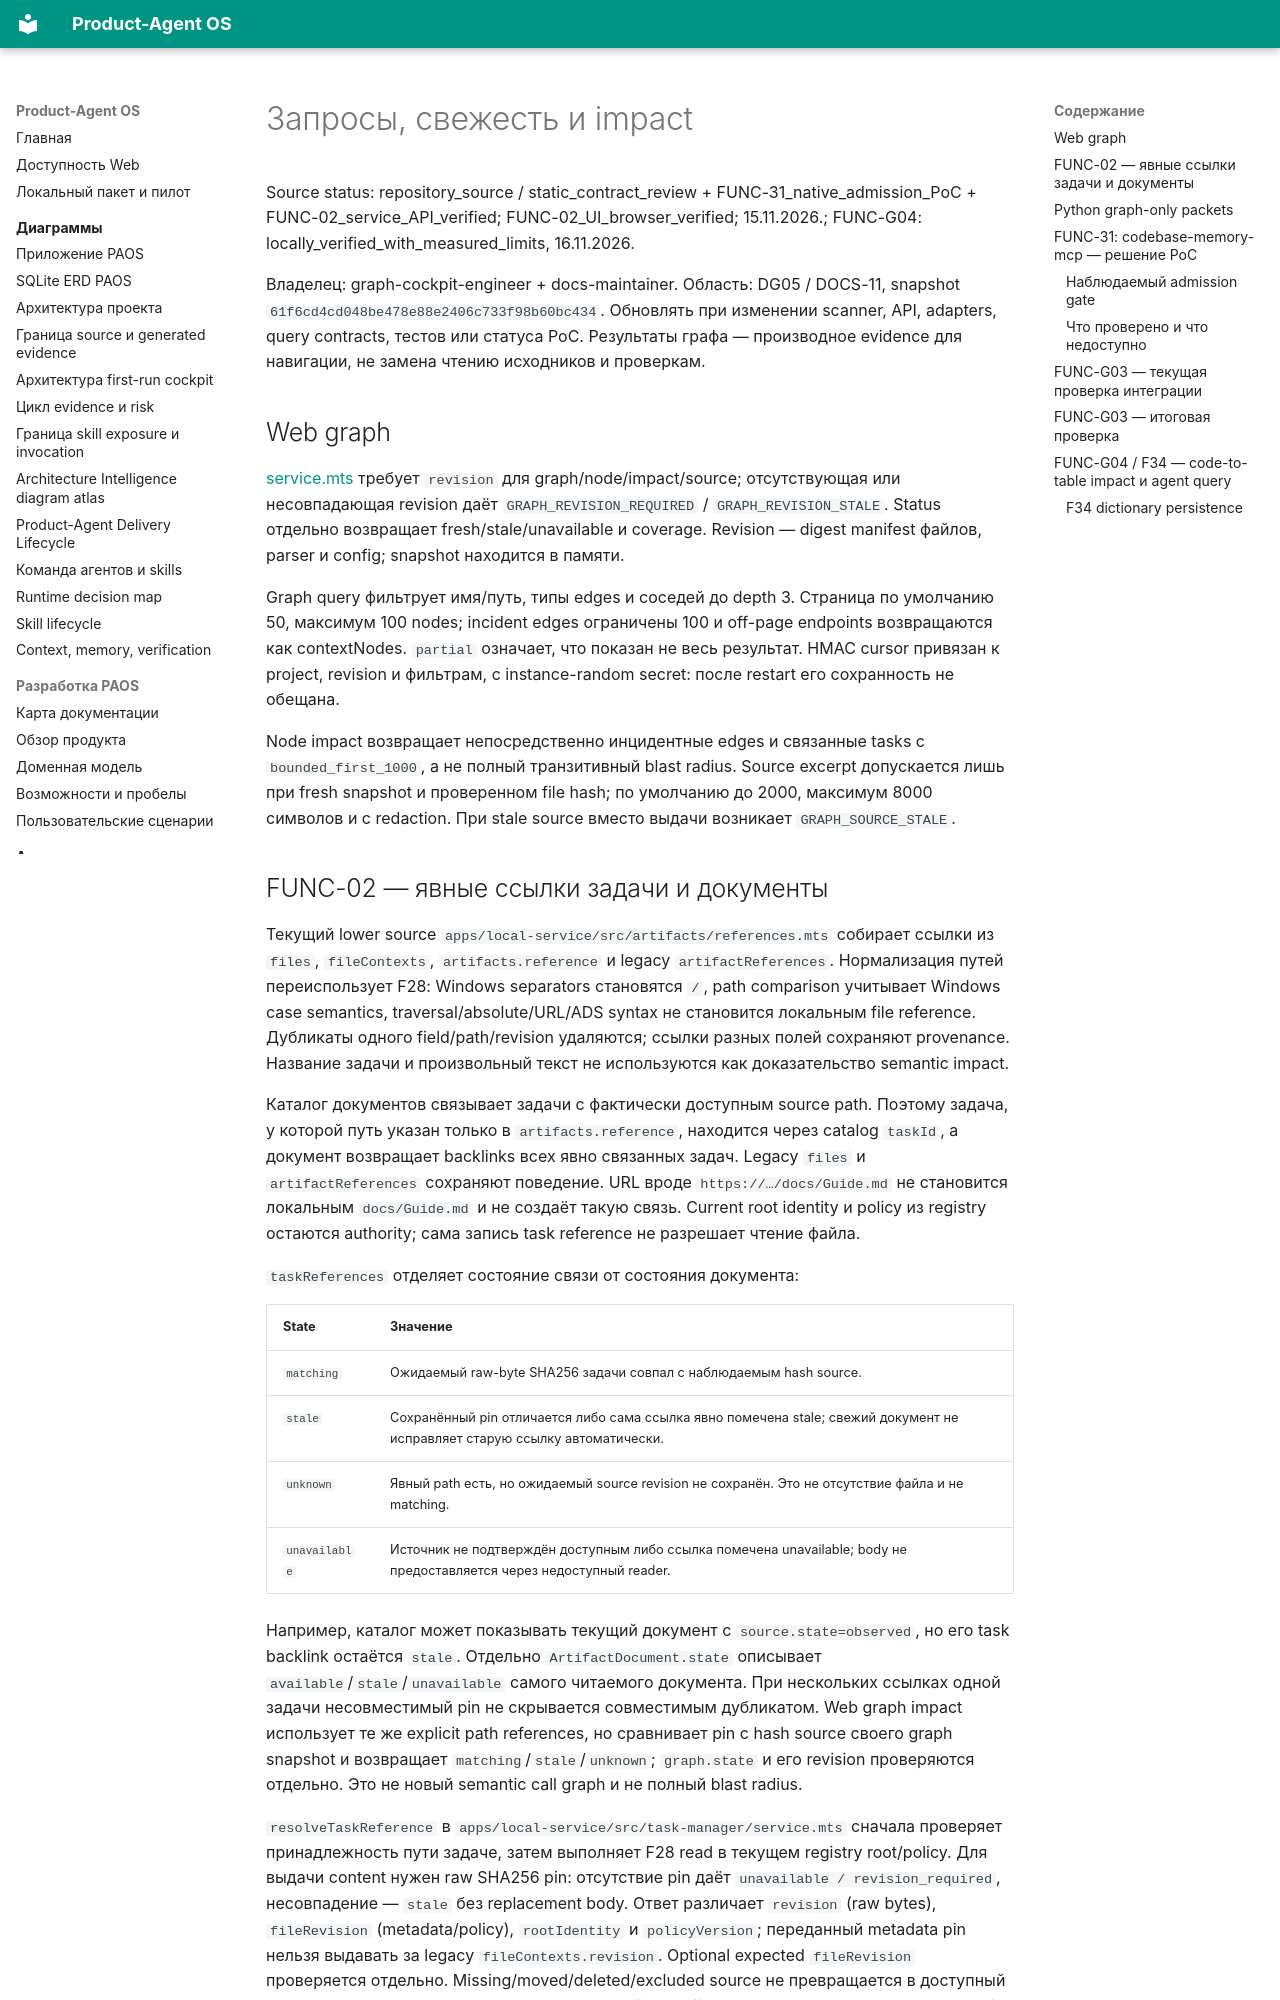

repository: alexroadcaster/product-agent-os · page: code-intelligence/queries-impact.html · generator: mkdocs

# Запросы, свежесть и impact

Source status: repository_source / static_contract_review + FUNC-31_native_admission_PoC + FUNC-02_service_API_verified; FUNC-02_UI_browser_verified; 15.11.2026.; FUNC-G04: locally_verified_with_measured_limits, 16.11.2026.

Владелец: graph-cockpit-engineer + docs-maintainer. Область: DG05 / DOCS-11, snapshot `61f6cd4cd048be478e88e2406c733f98b60bc434`. Обновлять при изменении scanner, API, adapters, query contracts, тестов или статуса PoC. Результаты графа — производное evidence для навигации, не замена чтению исходников и проверкам.

## Web graph

[service.mts](https://github.com/alexroadcaster/product-agent-os/blob/61f6cd4cd048be478e88e2406c733f98b60bc434/apps/local-service/src/code-index/service.mts) требует `revision` для graph/node/impact/source; отсутствующая или несовпадающая revision даёт `GRAPH_REVISION_REQUIRED` / `GRAPH_REVISION_STALE`. Status отдельно возвращает fresh/stale/unavailable и coverage. Revision — digest manifest файлов, parser и config; snapshot находится в памяти.

Graph query фильтрует имя/путь, типы edges и соседей до depth 3. Страница по умолчанию 50, максимум 100 nodes; incident edges ограничены 100 и off-page endpoints возвращаются как contextNodes. `partial` означает, что показан не весь результат. HMAC cursor привязан к project, revision и фильтрам, с instance-random secret: после restart его сохранность не обещана.

Node impact возвращает непосредственно инцидентные edges и связанные tasks с `bounded_first_1000`, а не полный транзитивный blast radius. Source excerpt допускается лишь при fresh snapshot и проверенном file hash; по умолчанию до 2000, максимум 8000 символов и с redaction. При stale source вместо выдачи возникает `GRAPH_SOURCE_STALE`.

## FUNC-02 — явные ссылки задачи и документы

Текущий lower source `apps/local-service/src/artifacts/references.mts` собирает ссылки из `files`, `fileContexts`, `artifacts.reference` и legacy `artifactReferences`. Нормализация путей переиспользует F28: Windows separators становятся `/`, path comparison учитывает Windows case semantics, traversal/absolute/URL/ADS syntax не становится локальным file reference. Дубликаты одного field/path/revision удаляются; ссылки разных полей сохраняют provenance. Название задачи и произвольный текст не используются как доказательство semantic impact.

Каталог документов связывает задачи с фактически доступным source path. Поэтому задача, у которой путь указан только в `artifacts.reference`, находится через catalog `taskId`, а документ возвращает backlinks всех явно связанных задач. Legacy `files` и `artifactReferences` сохраняют поведение. URL вроде `https://…/docs/Guide.md` не становится локальным `docs/Guide.md` и не создаёт такую связь. Current root identity и policy из registry остаются authority; сама запись task reference не разрешает чтение файла.

`taskReferences` отделяет состояние связи от состояния документа:

| State | Значение |
| --- | --- |
| `matching` | Ожидаемый raw-byte SHA256 задачи совпал с наблюдаемым hash source. |
| `stale` | Сохранённый pin отличается либо сама ссылка явно помечена stale; свежий документ не исправляет старую ссылку автоматически. |
| `unknown` | Явный path есть, но ожидаемый source revision не сохранён. Это не отсутствие файла и не matching. |
| `unavailable` | Источник не подтверждён доступным либо ссылка помечена unavailable; body не предоставляется через недоступный reader. |

Например, каталог может показывать текущий документ с `source.state=observed`, но его task backlink остаётся `stale`. Отдельно `ArtifactDocument.state` описывает `available`/`stale`/`unavailable` самого читаемого документа. При нескольких ссылках одной задачи несовместимый pin не скрывается совместимым дубликатом. Web graph impact использует те же explicit path references, но сравнивает pin с hash source своего graph snapshot и возвращает `matching`/`stale`/`unknown`; `graph.state` и его revision проверяются отдельно. Это не новый semantic call graph и не полный blast radius.

`resolveTaskReference` в `apps/local-service/src/task-manager/service.mts` сначала проверяет принадлежность пути задаче, затем выполняет F28 read в текущем registry root/policy. Для выдачи content нужен raw SHA256 pin: отсутствие pin даёт `unavailable / revision_required`, несовпадение — `stale` без replacement body. Ответ различает `revision` (raw bytes), `fileRevision` (metadata/policy), `rootIdentity` и `policyVersion`; переданный metadata pin нельзя выдавать за legacy `fileContexts.revision`. Optional expected `fileRevision` проверяется отдельно. Missing/moved/deleted/excluded source не превращается в доступный документ, право чтения или автоматически найденный rename target. Document-only redaction сохраняет original hash и не разрешает sensitive paths/private-key content.

Текущий root-owned service/API receipt `.tmp/func-g03/f02-focused-final.log`: **21/21 passed,0skip**. Два новых regression scenarios в `tests/web/skill-generation-artifacts.test.mts` подтверждают structured-only backlinks/catalog task filter, legacy paths, URL exclusion, stale relationship, inventory policy denial и deleted source; manager/reference и inventory consumer checks входят в тот же receipt. Здесь переиспользован именно этот текущий receipt, новый product suite при обновлении текста не запускался. App/browser rendering, общая свежесть F18, F26/F27 closure и human acceptance подтверждаются отдельно владельцем [FUNC-G03](../planning/functional-remediation-2026-11-15.md).
